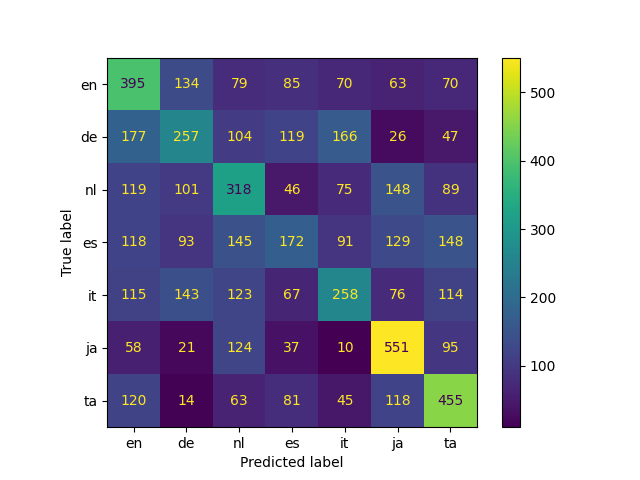

The table this chart was drawn from, first rows:
, en, de, nl, es, it, ja, ta, accuracy, macro avg, weighted avg
precision, 0.3584, 0.3368, 0.3326, 0.2834, 0.3608, 0.4959, 0.447, 0.3836, 0.3736, 0.3736
recall, 0.4408, 0.2868, 0.3549, 0.192, 0.2879, 0.615, 0.5078, 0.3836, 0.3836, 0.3836
f1-score, 0.3954, 0.3098, 0.3434, 0.2289, 0.3203, 0.5491, 0.4754, 0.3836, 0.3746, 0.3746
support, 896.0, 896.0, 896.0, 896.0, 896.0, 896.0, 896.0, 0.3836, 6272, 6272
